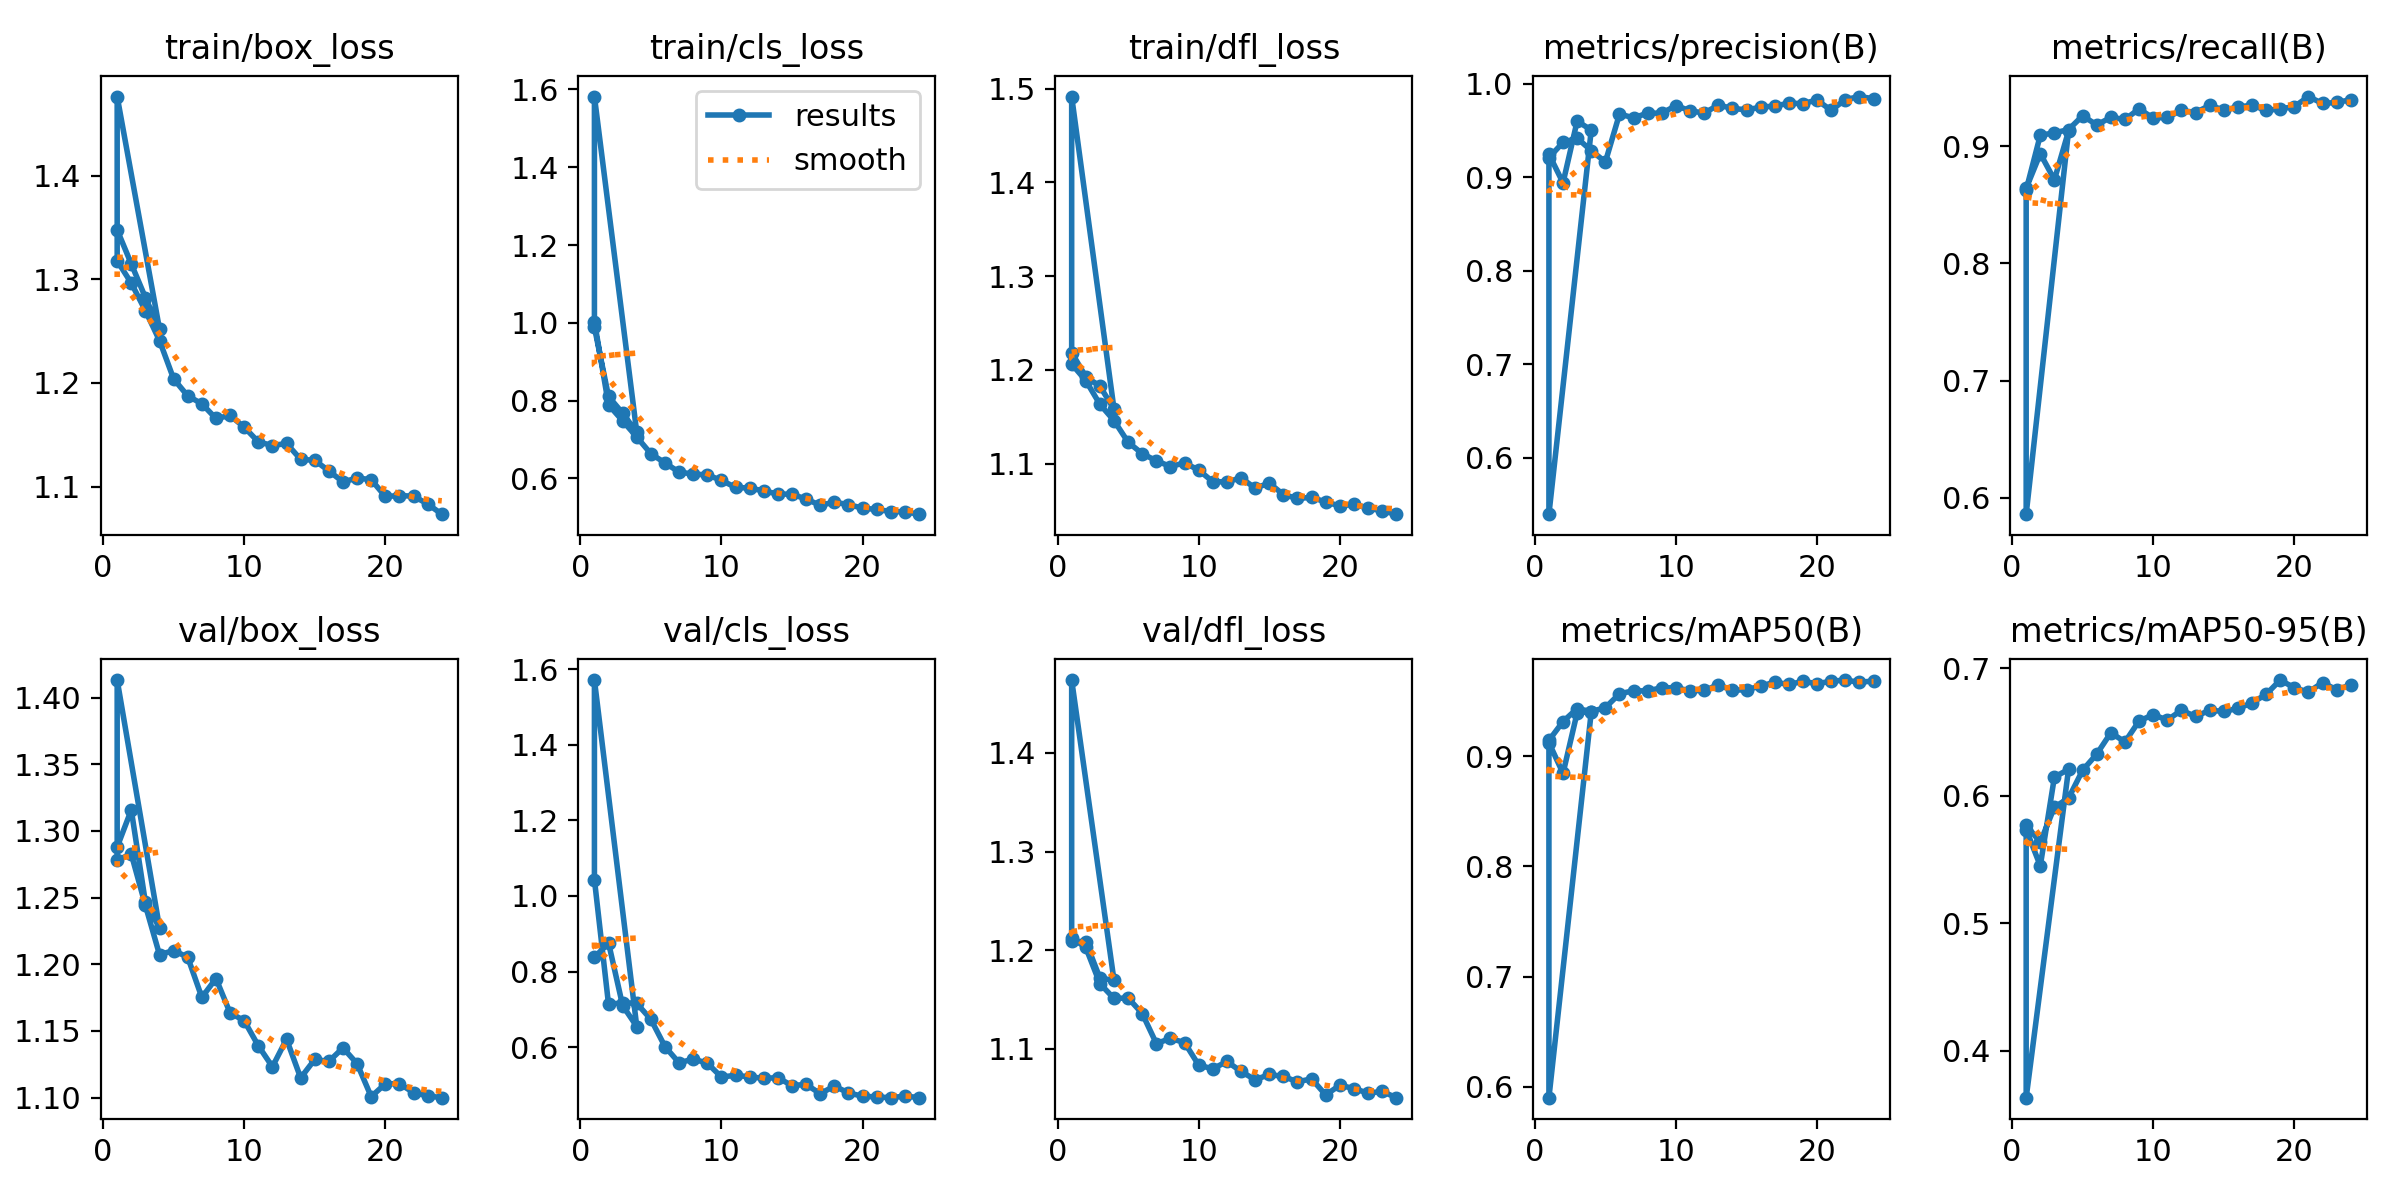

Source data for this figure (header and first rows):
epoch, time, train/box_loss, train/cls_loss, train/dfl_loss, metrics/precision(B), metrics/recall(B), metrics/mAP50(B), metrics/mAP50-95(B), val/box_loss, val/cls_loss, val/dfl_loss, lr/pg0, lr/pg1, lr/pg2
1, 179.8, 1.348, 0.9886, 1.218, 0.9245, 0.8643, 0.9122, 0.5735, 1.288, 0.8374, 1.209, 0.0677, 0.000999, 0.000999
2, 348.7, 1.315, 0.8106, 1.193, 0.8939, 0.8939, 0.8843, 0.5451, 1.316, 0.8758, 1.208, 0.03533, 0.001959, 0.001959
3, 517.3, 1.282, 0.7677, 1.183, 0.9599, 0.8715, 0.9394, 0.6147, 1.246, 0.7099, 1.172, 0.002913, 0.00288, 0.00288
4, 684.8, 1.252, 0.7182, 1.158, 0.9503, 0.913, 0.94, 0.6208, 1.227, 0.6545, 1.169, 0.002822, 0.002822, 0.002822
1, 142.8, 1.476, 1.582, 1.492, 0.5399, 0.5859, 0.5902, 0.3633, 1.413, 1.571, 1.474, 0.0677, 0.0009989, 0.0009989
1, 231.3, 1.318, 1.003, 1.206, 0.9208, 0.8629, 0.9142, 0.5769, 1.278, 1.043, 1.212, 0.06774, 0.0009977, 0.0009977
2, 440.5, 1.296, 0.7891, 1.189, 0.9371, 0.9095, 0.9313, 0.5636, 1.283, 0.713, 1.203, 0.03537, 0.001958, 0.001958
3, 648.9, 1.27, 0.7481, 1.163, 0.9417, 0.9116, 0.943, 0.5911, 1.244, 0.7174, 1.166, 0.002954, 0.002879, 0.002879
4, 856.6, 1.241, 0.7064, 1.146, 0.9283, 0.9143, 0.9404, 0.5981, 1.207, 0.7156, 1.151, 0.002822, 0.002822, 0.002822
5, 1061, 1.204, 0.6634, 1.123, 0.9162, 0.9262, 0.9439, 0.6201, 1.21, 0.6735, 1.151, 0.002762, 0.002762, 0.002762
6, 1269, 1.188, 0.6398, 1.111, 0.9674, 0.9183, 0.9564, 0.6327, 1.205, 0.6013, 1.136, 0.002703, 0.002703, 0.002703
7, 1476, 1.18, 0.6161, 1.103, 0.9634, 0.9248, 0.9592, 0.6495, 1.175, 0.5583, 1.105, 0.002644, 0.002644, 0.002644
8, 1681, 1.166, 0.6112, 1.097, 0.9684, 0.923, 0.959, 0.6422, 1.189, 0.5685, 1.11, 0.002584, 0.002584, 0.002584
9, 1889, 1.169, 0.6088, 1.101, 0.9683, 0.9321, 0.962, 0.6587, 1.164, 0.5575, 1.106, 0.002525, 0.002525, 0.002525
10, 2101, 1.157, 0.595, 1.093, 0.9764, 0.9242, 0.9617, 0.6636, 1.158, 0.5207, 1.083, 0.002465, 0.002465, 0.002465
11, 2306, 1.143, 0.5768, 1.081, 0.9709, 0.9248, 0.9593, 0.6594, 1.139, 0.5256, 1.079, 0.002406, 0.002406, 0.002406
12, 2512, 1.14, 0.5751, 1.081, 0.9684, 0.9307, 0.9595, 0.6671, 1.123, 0.5212, 1.087, 0.002347, 0.002347, 0.002347
13, 2718, 1.142, 0.5678, 1.085, 0.977, 0.9289, 0.9645, 0.6623, 1.144, 0.5175, 1.077, 0.002287, 0.002287, 0.002287
14, 2925, 1.126, 0.5597, 1.074, 0.9734, 0.935, 0.9597, 0.6671, 1.115, 0.5191, 1.068, 0.002228, 0.002228, 0.002228
15, 3136, 1.125, 0.5594, 1.079, 0.9719, 0.9312, 0.9601, 0.6662, 1.129, 0.4981, 1.074, 0.002168, 0.002168, 0.002168
16, 3344, 1.115, 0.5468, 1.067, 0.9747, 0.9335, 0.9635, 0.6685, 1.127, 0.5015, 1.072, 0.002109, 0.002109, 0.002109
17, 3550, 1.105, 0.531, 1.063, 0.976, 0.9353, 0.9669, 0.6729, 1.137, 0.4767, 1.066, 0.00205, 0.00205, 0.00205
18, 3756, 1.108, 0.5388, 1.064, 0.9789, 0.9307, 0.9649, 0.6796, 1.125, 0.4971, 1.069, 0.00199, 0.00199, 0.00199
19, 3966, 1.107, 0.5327, 1.059, 0.9786, 0.9321, 0.9677, 0.6908, 1.101, 0.4788, 1.053, 0.001931, 0.001931, 0.001931
20, 4172, 1.091, 0.5234, 1.055, 0.9823, 0.9339, 0.9656, 0.6848, 1.11, 0.4702, 1.063, 0.001871, 0.001871, 0.001871
21, 4379, 1.091, 0.5202, 1.057, 0.9713, 0.9426, 0.9678, 0.6814, 1.11, 0.4681, 1.059, 0.001812, 0.001812, 0.001812
22, 4586, 1.091, 0.5148, 1.053, 0.9829, 0.9367, 0.9689, 0.6888, 1.104, 0.4662, 1.055, 0.001753, 0.001753, 0.001753
23, 4793, 1.083, 0.514, 1.05, 0.9861, 0.9376, 0.9668, 0.6832, 1.101, 0.4703, 1.057, 0.001693, 0.001693, 0.001693
24, 5000, 1.073, 0.508, 1.046, 0.9838, 0.9399, 0.9681, 0.687, 1.1, 0.4665, 1.05, 0.001634, 0.001634, 0.001634
